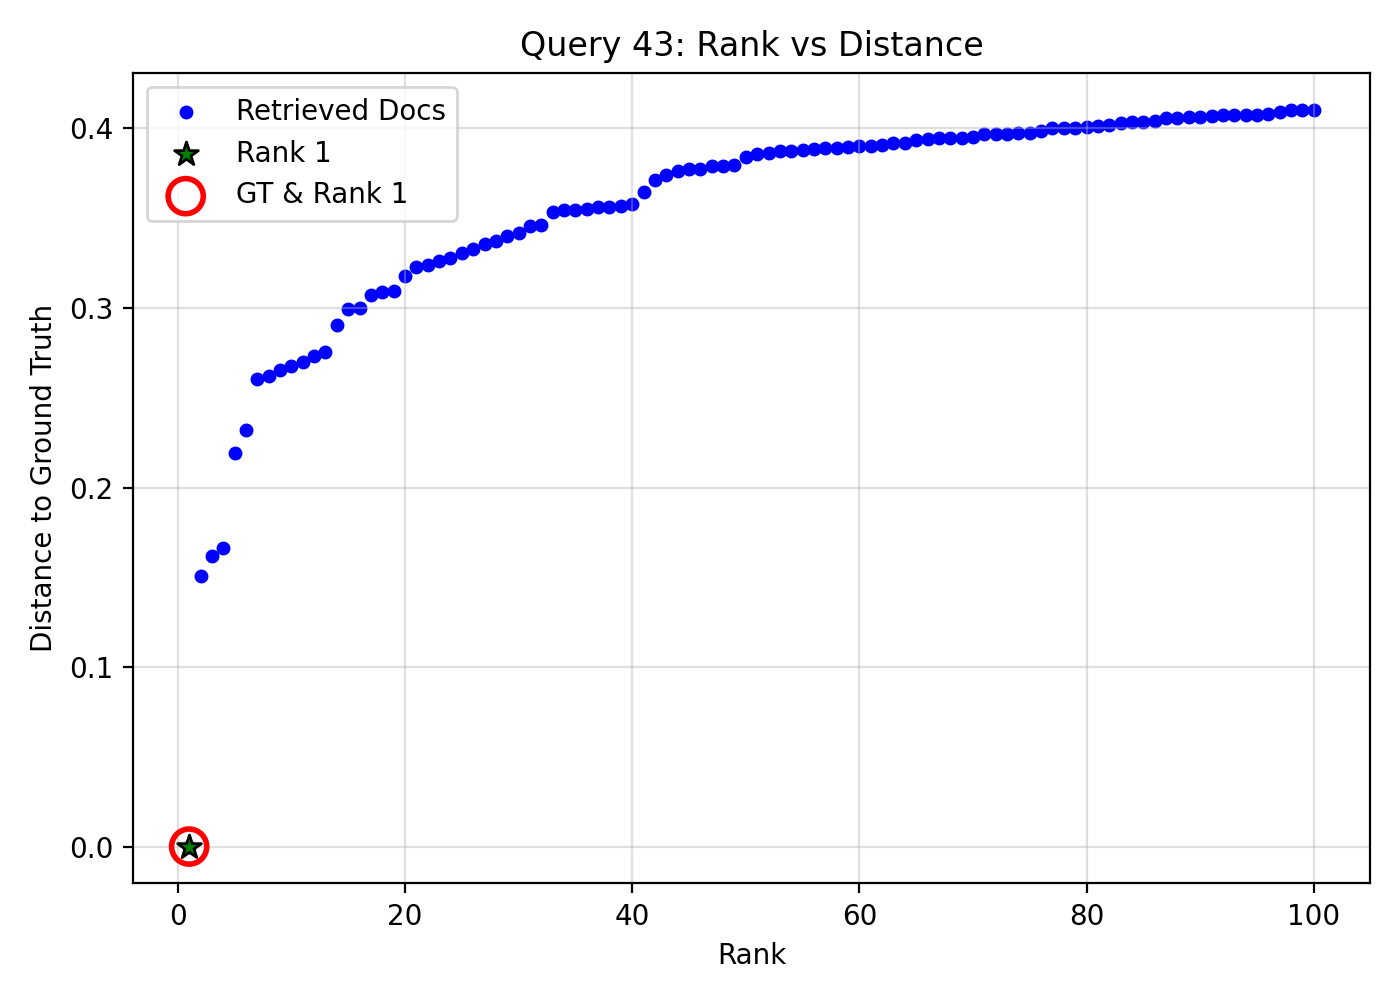

Data behind this chart, as committed beside it:
query_idx, query_gt_id, doc_id, rank, distance, is_gt, is_rank_1
43, 14599616, 79f7f7bc-1e4c-4dbb-8c75-5ce7af969394, 1, 0.0, 1, 1
43, 14599616, 0aed053d-197f-473c-9559-6f515d86669c, 2, 0.1507, 0, 0
43, 14599616, 54935b8b-0df6-4dae-a545-b0a4bcbb4b3e, 3, 0.162, 0, 0
43, 14599616, 5380eb2c-5938-4921-bd1a-2b170f15d97c, 4, 0.1663, 0, 0
43, 14599616, 2763e1a7-09ed-4b4d-9932-56eaebfa0396, 5, 0.2193, 0, 0
43, 14599616, 1e36f92b-4427-40cc-a49f-ee9ab1316268, 6, 0.2323, 0, 0
43, 14599616, 3d6b6d72-8856-48e9-9205-63e64d115d5e, 7, 0.2607, 0, 0
43, 14599616, 90348eb1-4e9c-42eb-8b33-bc908bf2abf2, 8, 0.262, 0, 0
43, 14599616, 30a1e0b9-b72c-4f13-b59a-ab4b9c43bb88, 9, 0.2653, 0, 0
43, 14599616, 4447fd41-0b46-4673-adc9-4af8189ace9c, 10, 0.2675, 0, 0
43, 14599616, 4434ad7f-f662-4461-ab9e-9d98d110a039, 11, 0.2701, 0, 0
43, 14599616, 67c2e227-3ed7-4ce4-8a72-1bf1840fd14e, 12, 0.2734, 0, 0
43, 14599616, 2d940101-cef9-4ccf-8f08-76d23b206369, 13, 0.2757, 0, 0
43, 14599616, 2182b6c7-2f78-402b-b0dc-4d76d7198f22, 14, 0.2905, 0, 0
43, 14599616, 53ccf947-5f14-41e5-93e4-9d4a78c01e8b, 15, 0.2996, 0, 0
43, 14599616, ceccb988-7271-4c10-b676-1adcf6c24ba6, 16, 0.2998, 0, 0
43, 14599616, a4b6e1c7-6369-45d7-ac7c-e07da58a2d7f, 17, 0.3071, 0, 0
43, 14599616, 07d806bf-d6a7-4fc3-92fb-692b4b5ef1b8, 18, 0.3087, 0, 0
43, 14599616, ef842542-e389-43df-93f0-94f70fbec6eb, 19, 0.3096, 0, 0
43, 14599616, d0ed3f26-99e4-4e8b-beec-c56d8687197c, 20, 0.318, 0, 0
43, 14599616, 0d82fe82-00d4-4d9e-97e7-b5d6bb6e1012, 21, 0.3228, 0, 0
43, 14599616, 9fad13da-e6d8-4fcf-9756-fc87cdce23e0, 22, 0.324, 0, 0
43, 14599616, f2391644-b098-431a-b446-66529953014c, 23, 0.3261, 0, 0
43, 14599616, 65dc021c-a76c-437f-83c6-a4a1910175aa, 24, 0.3276, 0, 0
43, 14599616, 438b07c2-7528-4950-90a8-be857c1c396e, 25, 0.3306, 0, 0
43, 14599616, fc913e25-245e-4eaa-b726-53e00b0a45a5, 26, 0.3331, 0, 0
43, 14599616, 0edc27a7-818b-4a78-ac43-f1bef4415096, 27, 0.3357, 0, 0
43, 14599616, 5106fd9f-7a8f-4e1f-bace-ea02f1038f78, 28, 0.3374, 0, 0
43, 14599616, 1da6412a-df76-4f0e-942d-3c8c812fc157, 29, 0.3402, 0, 0
43, 14599616, 37f99f6f-18b5-4a0e-a5f9-5c844799e2b4, 30, 0.3417, 0, 0
43, 14599616, 615b7b5f-0b69-4282-b5d1-3978cc379df0, 31, 0.3457, 0, 0
43, 14599616, e33364e0-5553-4425-afe0-5d8303bdad71, 32, 0.3464, 0, 0
43, 14599616, 514f4246-b527-40af-96f4-d10a01603e9c, 33, 0.3535, 0, 0
43, 14599616, 6e534923-6df1-4aae-b75a-f495abfaacc6, 34, 0.3544, 0, 0
43, 14599616, 6544ab26-8f32-49f2-9b56-2aaeeaf768e1, 35, 0.3548, 0, 0
43, 14599616, 7e62d47e-ddf2-4de0-9e95-d98f8e1e3ec1, 36, 0.3549, 0, 0
43, 14599616, 3d439998-d9e2-4050-a688-4b3e3da0ed2c, 37, 0.3562, 0, 0
43, 14599616, 49bfe2e1-498e-4220-8bfc-e547dcf57608, 38, 0.3565, 0, 0
43, 14599616, e174761e-62c9-4e30-aace-4ddf6526d01d, 39, 0.3567, 0, 0
43, 14599616, 368d6f07-469d-4907-ba34-63ab263c0265, 40, 0.3581, 0, 0
43, 14599616, 520d1e87-294f-4524-a9ea-e332395d6406, 41, 0.3646, 0, 0
43, 14599616, a6a89492-50bb-46cc-8505-54f0faf99528, 42, 0.3715, 0, 0
43, 14599616, 74e24cdf-7bc3-491c-ae67-92878c58d9d5, 43, 0.3739, 0, 0
43, 14599616, 5cfb1293-62c2-4f2c-9428-33e5a071dc39, 44, 0.3764, 0, 0
43, 14599616, 27410551-2827-4492-8d43-39f9944c2397, 45, 0.3776, 0, 0
43, 14599616, 73812e63-771c-4b78-bb94-6c965cf724dd, 46, 0.3777, 0, 0
43, 14599616, 39236734-9414-4d6f-8c52-b0e62f5d309c, 47, 0.3792, 0, 0
43, 14599616, b8f2552a-8e39-4508-a577-88f720dcf390, 48, 0.3793, 0, 0
43, 14599616, 7b7232ce-28be-4a55-871e-da9f2782f67b, 49, 0.3796, 0, 0
43, 14599616, cc15dcf6-758d-420e-8f8f-ed0b048ff6f3, 50, 0.384, 0, 0
43, 14599616, 093ed160-e631-42da-b7d1-221c114f9c3d, 51, 0.386, 0, 0
43, 14599616, 20950011-6c0d-4945-98f8-2dd58d065773, 52, 0.3866, 0, 0
43, 14599616, 8aafb6f6-3d33-49b9-8467-ceca7389be1f, 53, 0.3875, 0, 0
43, 14599616, 2818352f-1cd1-468f-b69a-ece560f79b46, 54, 0.3877, 0, 0
43, 14599616, b3b68d58-c680-4b07-bbc1-8abf8e97838a, 55, 0.3882, 0, 0
43, 14599616, 40b507af-9f5e-4e04-a725-e1fb9ac336c9, 56, 0.3886, 0, 0
43, 14599616, 6c1b45a6-8c65-4586-ad7a-113d262db0df, 57, 0.3889, 0, 0
43, 14599616, ae64ba3b-3342-4477-9e0b-1ebb5c609f5c, 58, 0.3892, 0, 0
43, 14599616, 02575d3e-035e-4d9b-9dcb-86690f2a61c7, 59, 0.3899, 0, 0
43, 14599616, 288fe8d4-54a6-474c-a6f3-ff2bad55b9e4, 60, 0.39, 0, 0
... 40 more rows
